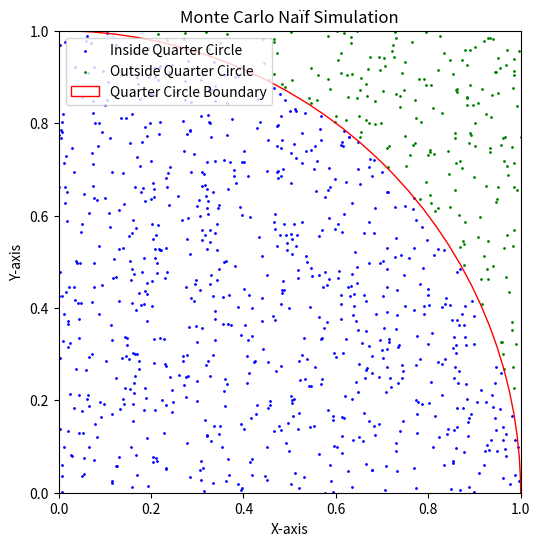

The script that saved this image:
import numpy as np
import matplotlib.pyplot as plt

#on essaye de simuler une suite iid de loi X de densité f(x)
#on essayera d'utiliser la méthode de Monte Carlo naïf, donc on doit savoir simuler X et phi(X)
#on considerera l'estimateur I_n comme la moyenne empirique des phi(X_i)

#on considere le quart de disque unité dans le rectangle [0,1]x[0,1]
#on veut estimer l'aire de ce quart de disque unité, qui vaut pi/4
#on prendra la suite p_n = 1/n sum_{i=1}^n(indicatrice(norm(X_i)<=1)) 

#comme la probabilité que la norme d'X_i soit inférieure à 1 es pi/4, 
# alors la variance de phi(X) est pi/4(1-pi/4) car phi(X) suit une loi de Bernoulli de paramètre pi/4

#we want to see the precision of the method showing too how the points are distributed

def simulate_monte_carlo_naif(n):
    samples = np.random.uniform(0, 1, (n, 2))
    indicators = np.linalg.norm(samples, axis=1) <= 1
    estimate = np.mean(indicators)
    return estimate, samples

def main():
    n = 1000
    #on va essayer d'estimer la valeur de pi
    estimate, samples = simulate_monte_carlo_naif(n)
    #finalment on calcule le nombre de cifres significatifs qu'on a pour pi
    significant_digits = np.abs(4*estimate - np.pi)/np.abs(np.pi)
    significant_digits =  np.floor(-np.log10(significant_digits))
    
    print(f"Valeur de la surface du disque unité approximé: {estimate}")
    print(f"Valeur de pi approximé: {4*estimate}")
    print(f"Nombre de chiffres significatifs pour pi: {significant_digits}")



    # Plot quarter circle with the points inside blue and the points outside green
    inside_points = samples[np.linalg.norm(samples, axis=1) <= 1] 
    outside_points = samples[np.linalg.norm(samples, axis=1) > 1]
    plt.figure(figsize=(6,6))
    plt.scatter(inside_points[:,0], inside_points[:,1], color='blue', s=1, label='Inside Quarter Circle')
    plt.scatter(outside_points[:,0], outside_points[:,1], color='green', s=1, label='Outside Quarter Circle')
    circle = plt.Circle((0, 0), 1, color='red', fill=False, label='Quarter Circle Boundary')
    plt.gca().add_artist(circle)
    plt.xlim(0, 1)
    plt.ylim(0, 1)
    plt.gca().set_aspect('equal', adjustable='box')
    plt.title('Monte Carlo Naïf Simulation')
    plt.xlabel('X-axis')
    plt.ylabel('Y-axis')
    plt.legend()
    plt.show()

main()